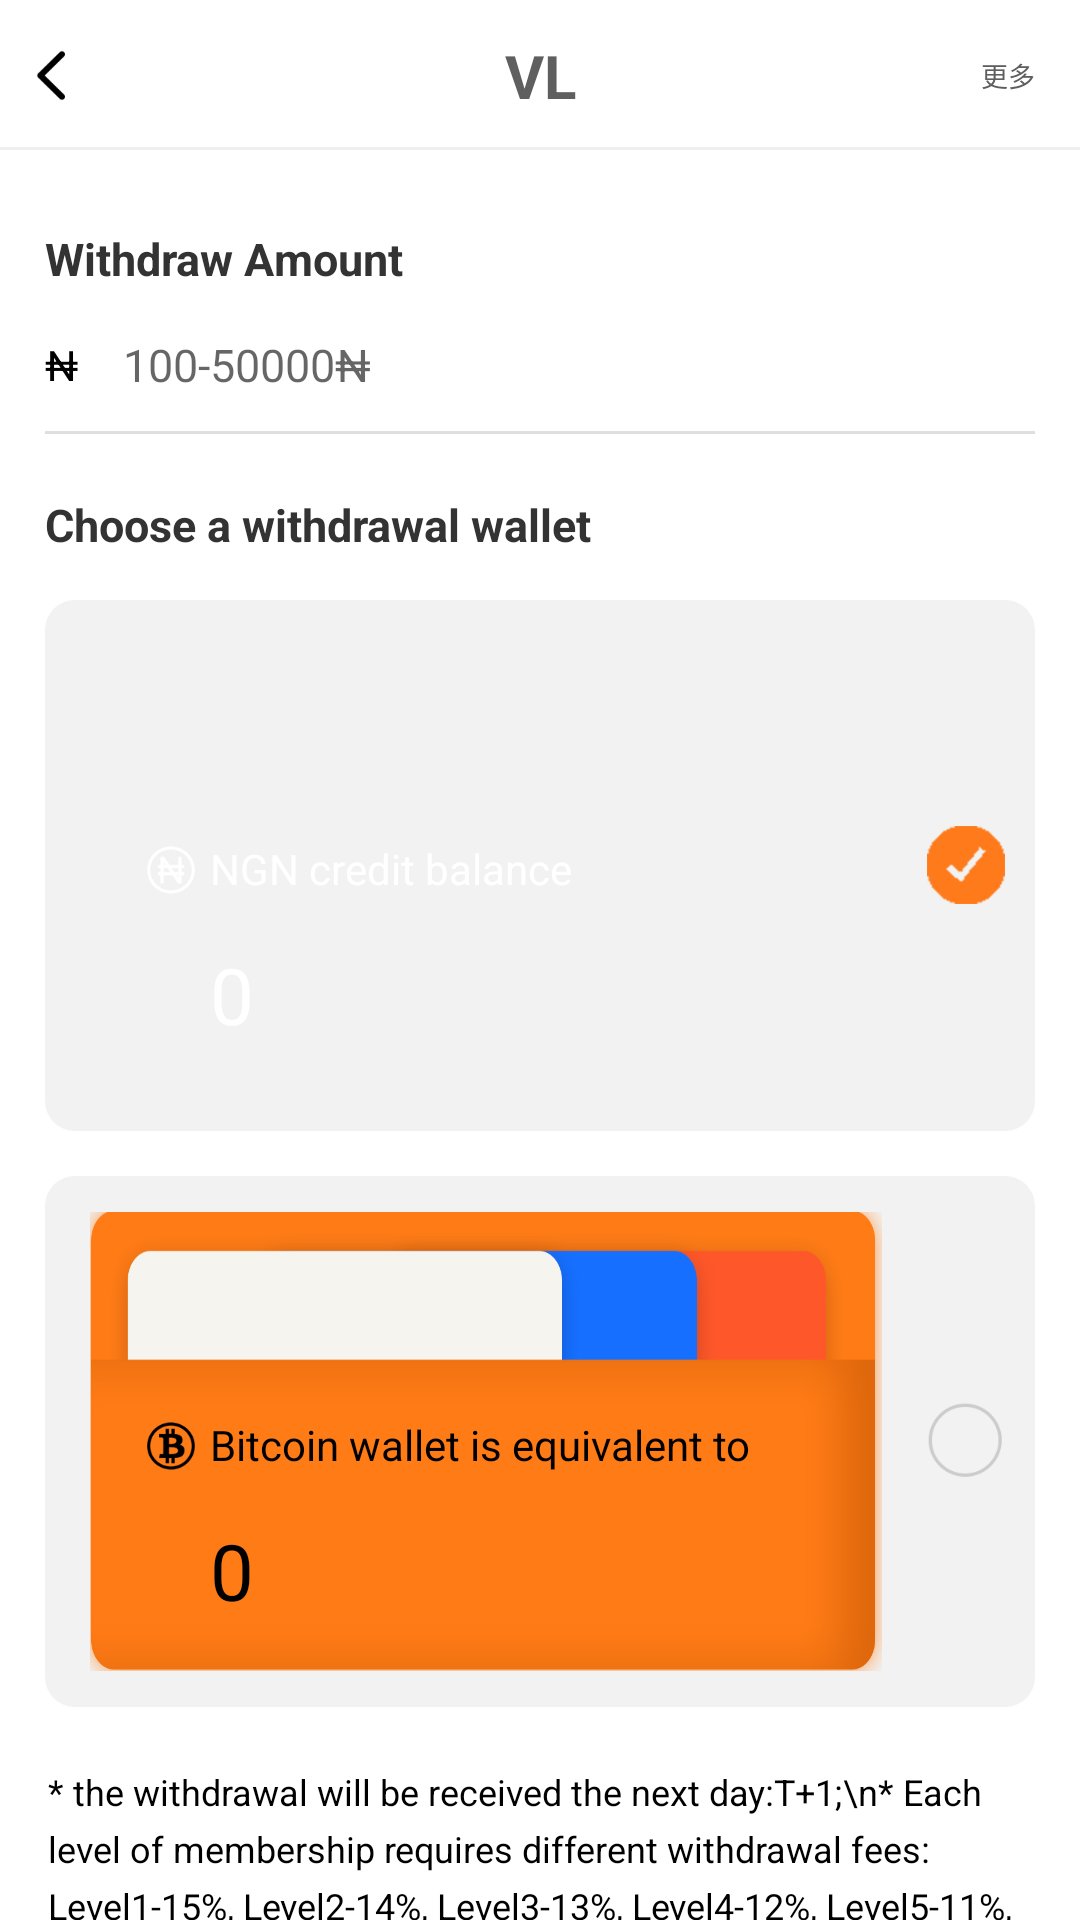

Layout XML and referenced resources for this Android screen:
<!-- AndroidManifest.xml: application theme Theme.AppCompat.Light.NoActionBar -->
<!-- res/layout/activity_withrdbase.xml -->
<?xml version="1.0" encoding="utf-8"?>
<LinearLayout xmlns:android="http://schemas.android.com/apk/res/android"
    xmlns:app="http://schemas.android.com/apk/res-auto"
    android:layout_width="match_parent"
    android:background="@color/white"
    android:layout_height="match_parent"
    android:orientation="vertical">

    <include layout="@layout/title_bar_two"></include>

    <androidx.core.widget.NestedScrollView
        android:layout_width="match_parent"
        android:layout_height="match_parent"
        android:background="@color/white">

        <LinearLayout
            android:layout_width="match_parent"
            android:layout_height="match_parent"
            android:orientation="vertical">


            <LinearLayout
                android:layout_width="match_parent"
                android:layout_height="wrap_content"
                android:layout_marginLeft="15dp"
                android:layout_marginTop="26dp"
                android:layout_marginRight="15dp"
                android:orientation="vertical">

                <TextView
                    android:layout_width="wrap_content"
                    android:layout_height="wrap_content"
                    android:text="Withdraw Amount"
                    android:textColor="#ff333333"
                    android:textSize="15sp"
                    android:textStyle="bold" />

                <LinearLayout
                    android:layout_width="match_parent"
                    android:layout_height="wrap_content"
                    android:layout_marginTop="15dp"
                    android:gravity="center_vertical"
                    android:orientation="horizontal">

                    <TextView
                        android:layout_width="wrap_content"
                        android:layout_height="wrap_content"
                        android:text="₦"
                        android:textColor="#000000" />

                    <EditText
                        android:id="@+id/edtmoney"
                        android:layout_width="200dp"
                        android:layout_height="wrap_content"
                        android:layout_centerVertical="true"

                        android:layout_marginLeft="15dp"
                        android:background="@null"
                        android:hint="100-50000₦"
                        android:textColor="#ffd7d7d7"
                        android:textSize="15sp" />

                </LinearLayout>

                <View
                    android:layout_width="match_parent"
                    android:layout_height="1dp"
                    android:layout_marginTop="12dp"
                    android:background="#DFDFDF" />
            </LinearLayout>

            <TextView
                android:layout_width="wrap_content"
                android:layout_height="wrap_content"
                android:layout_marginLeft="15dp"
                android:layout_marginTop="20dp"
                android:text="Choose a withdrawal wallet"
                android:textColor="#ff333333"
                android:textSize="15sp"
                android:textStyle="bold" />

            <RelativeLayout
                android:id="@+id/relngn"
                android:layout_width="match_parent"
                android:background="@drawable/drawable_rel_waaletbac"
                android:layout_marginLeft="15dp"
                android:layout_marginTop="15dp"
                android:layout_marginRight="15dp"
                android:layout_height="wrap_content">

                <androidx.constraintlayout.widget.ConstraintLayout
                    android:id="@+id/conbacpic"
                    android:layout_width="match_parent"

                    android:layout_toLeftOf="@id/imgcheck"
                    android:layout_height="153dp"
                    android:layout_marginLeft="15dp"
                    android:layout_marginTop="12dp"
                    android:layout_marginBottom="12dp"
                    android:layout_marginRight="15dp"
                    android:background="@drawable/btb">

                    <ImageView
                        android:id="@+id/img2"
                        android:layout_width="16dp"
                        android:layout_height="16dp"
                        android:layout_marginLeft="19dp"
                        android:layout_marginTop="70dp"
                        android:background="@drawable/icon_rs"
                        app:layout_constraintLeft_toLeftOf="parent"
                        app:layout_constraintTop_toTopOf="parent" />

                    <TextView
                        android:id="@+id/txt3"
                        android:layout_width="wrap_content"
                        android:layout_height="wrap_content"
                        android:layout_marginLeft="5dp"
                        android:layout_marginTop="68dp"
                        android:text="NGN credit balance"
                        android:textColor="#ffffffff"
                        android:textSize="14sp"
                        app:layout_constraintLeft_toRightOf="@id/img2"
                        app:layout_constraintTop_toTopOf="parent" />

                    <TextView
                        android:id="@+id/txtblance"
                        android:layout_width="wrap_content"
                        android:layout_height="wrap_content"
                        android:layout_marginLeft="5dp"
                        android:layout_marginTop="15dp"
                        android:text="0"
                        android:textColor="#ffffffff"
                        android:textSize="26sp"
                        app:layout_constraintLeft_toRightOf="@id/img2"
                        app:layout_constraintTop_toBottomOf="@id/txt3" />


                </androidx.constraintlayout.widget.ConstraintLayout>

                <ImageView
                    android:id="@+id/imgcheck"
                    android:layout_width="26dp"
                    android:layout_alignParentRight="true"
                    android:layout_centerVertical="true"
                    android:layout_marginRight="10dp"
                    android:background="@drawable/ion_check"
                    android:layout_height="26dp" />
            </RelativeLayout>
            <RelativeLayout
                android:id="@+id/relbtc"
                android:layout_width="match_parent"
                android:background="@drawable/drawable_rel_waaletbac"
                android:layout_marginLeft="15dp"
                android:layout_marginRight="15dp"
                android:layout_marginTop="15dp"
                android:layout_height="wrap_content">

                <androidx.constraintlayout.widget.ConstraintLayout
                    android:id="@+id/conbtcbacpic"
                    android:layout_width="match_parent"

                    android:layout_toLeftOf="@id/imgcheckbtc"
                    android:layout_height="153dp"
                    android:layout_marginLeft="15dp"
                    android:layout_marginTop="12dp"
                    android:layout_marginBottom="12dp"
                    android:layout_marginRight="15dp"
                    android:background="@drawable/bg_qb">

                    <ImageView
                        android:id="@+id/img3"
                        android:layout_width="16dp"
                        android:layout_height="16dp"
                        android:layout_marginLeft="19dp"
                        android:layout_marginTop="70dp"
                        android:background="@drawable/icon_rsbtc"
                        app:layout_constraintLeft_toLeftOf="parent"
                        app:layout_constraintTop_toTopOf="parent" />

                    <TextView
                        android:id="@+id/txt4"
                        android:layout_width="wrap_content"
                        android:layout_height="wrap_content"
                        android:layout_marginLeft="5dp"
                        android:layout_marginTop="68dp"
                        android:text="Bitcoin wallet is equivalent to"
                        android:textColor="#000000"
                        android:textSize="14sp"
                        app:layout_constraintLeft_toRightOf="@id/img3"
                        app:layout_constraintTop_toTopOf="parent" />

                    <TextView
                        android:id="@+id/txtblancebtc"
                        android:layout_width="wrap_content"
                        android:layout_height="wrap_content"
                        android:layout_marginLeft="5dp"
                        android:layout_marginTop="15dp"
                        android:text="0"
                        android:textColor="#000000"
                        android:textSize="26sp"
                        app:layout_constraintLeft_toRightOf="@id/img3"
                        app:layout_constraintTop_toBottomOf="@id/txt4" />


                </androidx.constraintlayout.widget.ConstraintLayout>

                <ImageView
                    android:id="@+id/imgcheckbtc"
                    android:layout_width="26dp"
                    android:layout_alignParentRight="true"
                    android:layout_centerVertical="true"
                    android:layout_marginRight="10dp"
                    android:background="@drawable/icon_check_no"
                    android:layout_height="26dp" />
            </RelativeLayout>
            <TextView
                android:layout_width="wrap_content"
                android:layout_height="wrap_content"
                android:layout_marginLeft="16dp"
                android:layout_marginTop="20dp"
                android:layout_marginRight="16dp"
                android:lineSpacingExtra="5dp"
                android:text="* the withdrawal will be received the next day:T+1;\n* Each level of membership requires different withdrawal fees:
 Level1-15%, Level2-14%, Level3-13%, Level4-12%, Level5-11%, Level6-10%,"
                android:textColor="#ff000000"
                android:textSize="12sp" />

            <net.qiujuer.genius.ui.widget.Button
                android:id="@+id/brnwd"
                android:layout_width="match_parent"
                android:layout_height="40dp"
                android:layout_marginLeft="15dp"
                android:layout_marginTop="10dp"
                android:layout_marginRight="15dp"
                android:background="@drawable/drawable_button_wd"
                android:gravity="center"
                android:text="Next "
                android:textColor="@color/white"
                android:textSize="16sp" />

            <TextView
                android:layout_width="wrap_content"
                android:layout_height="20dp"

                android:textSize="12sp" />

        </LinearLayout>
    </androidx.core.widget.NestedScrollView>
</LinearLayout>
<!-- res/layout/title_bar_two.xml (included above) -->
<?xml version="1.0" encoding="utf-8"?>
<androidx.appcompat.widget.Toolbar xmlns:android="http://schemas.android.com/apk/res/android"
    xmlns:app="http://schemas.android.com/apk/res-auto"
    xmlns:tools="http://schemas.android.com/tools"
    android:id="@+id/toolbar"
    android:layout_width="match_parent"
    android:layout_height="50dp"
    android:background="@color/white"
    app:contentInsetStart="0dp">

    <androidx.constraintlayout.widget.ConstraintLayout
        android:layout_width="match_parent"
        android:layout_height="match_parent"
        android:layout_alignParentBottom="true"
        android:gravity="center"
        android:orientation="horizontal">


        <ImageView
            android:id="@+id/imgback"
            android:layout_width="9.5dp"
            android:layout_height="17dp"
            android:layout_marginLeft="12dp"
            android:background="@drawable/icon_back"
            app:layout_constraintBottom_toBottomOf="parent"
            app:layout_constraintLeft_toLeftOf="parent"

            app:layout_constraintTop_toTopOf="parent" />


        <TextView
            android:id="@+id/txttitle"
            android:layout_width="wrap_content"
            android:layout_height="wrap_content"
            android:cursorVisible="false"
            android:gravity="center_horizontal"
            android:hint="VL"
            android:textColor="@color/colorBarText"
            android:textColorHint="@color/colorBarText"
            android:textSize="20sp"
            android:textStyle="bold"
            app:layout_constraintBottom_toBottomOf="parent"
            app:layout_constraintLeft_toLeftOf="parent"
            app:layout_constraintRight_toRightOf="parent"
            app:layout_constraintTop_toTopOf="parent" />


        <ImageView
            android:layout_width="wrap_content"
            android:layout_height="0dp"
            android:layout_marginRight="15dp"
            android:layout_marginBottom="2dp"
            android:layout_weight="1"
            android:visibility="gone"
            app:layout_constraintBottom_toBottomOf="parent"
            app:layout_constraintRight_toLeftOf="@+id/txtmore"
            app:layout_constraintTop_toTopOf="parent" />

        <TextView
            android:id="@+id/txtmore"
            android:layout_width="wrap_content"
            android:layout_height="wrap_content"
            android:layout_marginRight="15dp"
            android:textColor="@color/colorBarText"
            android:textSize="9sp"
            app:layout_constraintBottom_toBottomOf="parent"
            app:layout_constraintRight_toRightOf="parent"
            app:layout_constraintTop_toTopOf="parent"
            tools:text="更多" />
        <View
            android:layout_width="match_parent"
            app:layout_constraintBottom_toBottomOf="parent"
            android:background="#EFEFEF"
            android:layout_height="1dp"/>

    </androidx.constraintlayout.widget.ConstraintLayout>
</androidx.appcompat.widget.Toolbar>
<!-- resources referenced by this layout -->
<resources>
  <color name="colorBarText">#5F5F5F</color>
  <color name="white">#FFFFFF</color>
  <!-- drawable bg_qb: png bitmap (drawable, 43234 bytes) -->
  <!-- drawable drawable_button_wd (drawable) -->
  <?xml version="1.0" encoding="utf-8"?>
  <shape xmlns:android="http://schemas.android.com/apk/res/android">
      <solid android:color="@color/colorPrimary" />
      <stroke
          android:width="0dp"
          android:color="#CCCCCC"/>
      <corners android:radius="20dp" />
  </shape>
  <!-- drawable drawable_rel_waaletbac (drawable) -->
  <?xml version="1.0" encoding="utf-8"?>
  <shape xmlns:android="http://schemas.android.com/apk/res/android">
      <solid android:color="#f2f2f2" />
      <stroke
          android:width="0dp"
          android:color="@color/colorPrimary"/>
      <corners android:radius="10dp" />
  </shape>
  <!-- drawable icon_back: png bitmap (drawable, 518 bytes) -->
  <!-- drawable icon_check_no: png bitmap (drawable, 3362 bytes) -->
  <!-- drawable icon_rs: png bitmap (drawable, 2627 bytes) -->
  <!-- drawable icon_rsbtc: png bitmap (drawable, 2567 bytes) -->
  <!-- drawable ion_check: png bitmap (drawable, 1962 bytes) -->
  <color name="colorPrimary">#FF7B16</color>
</resources>
